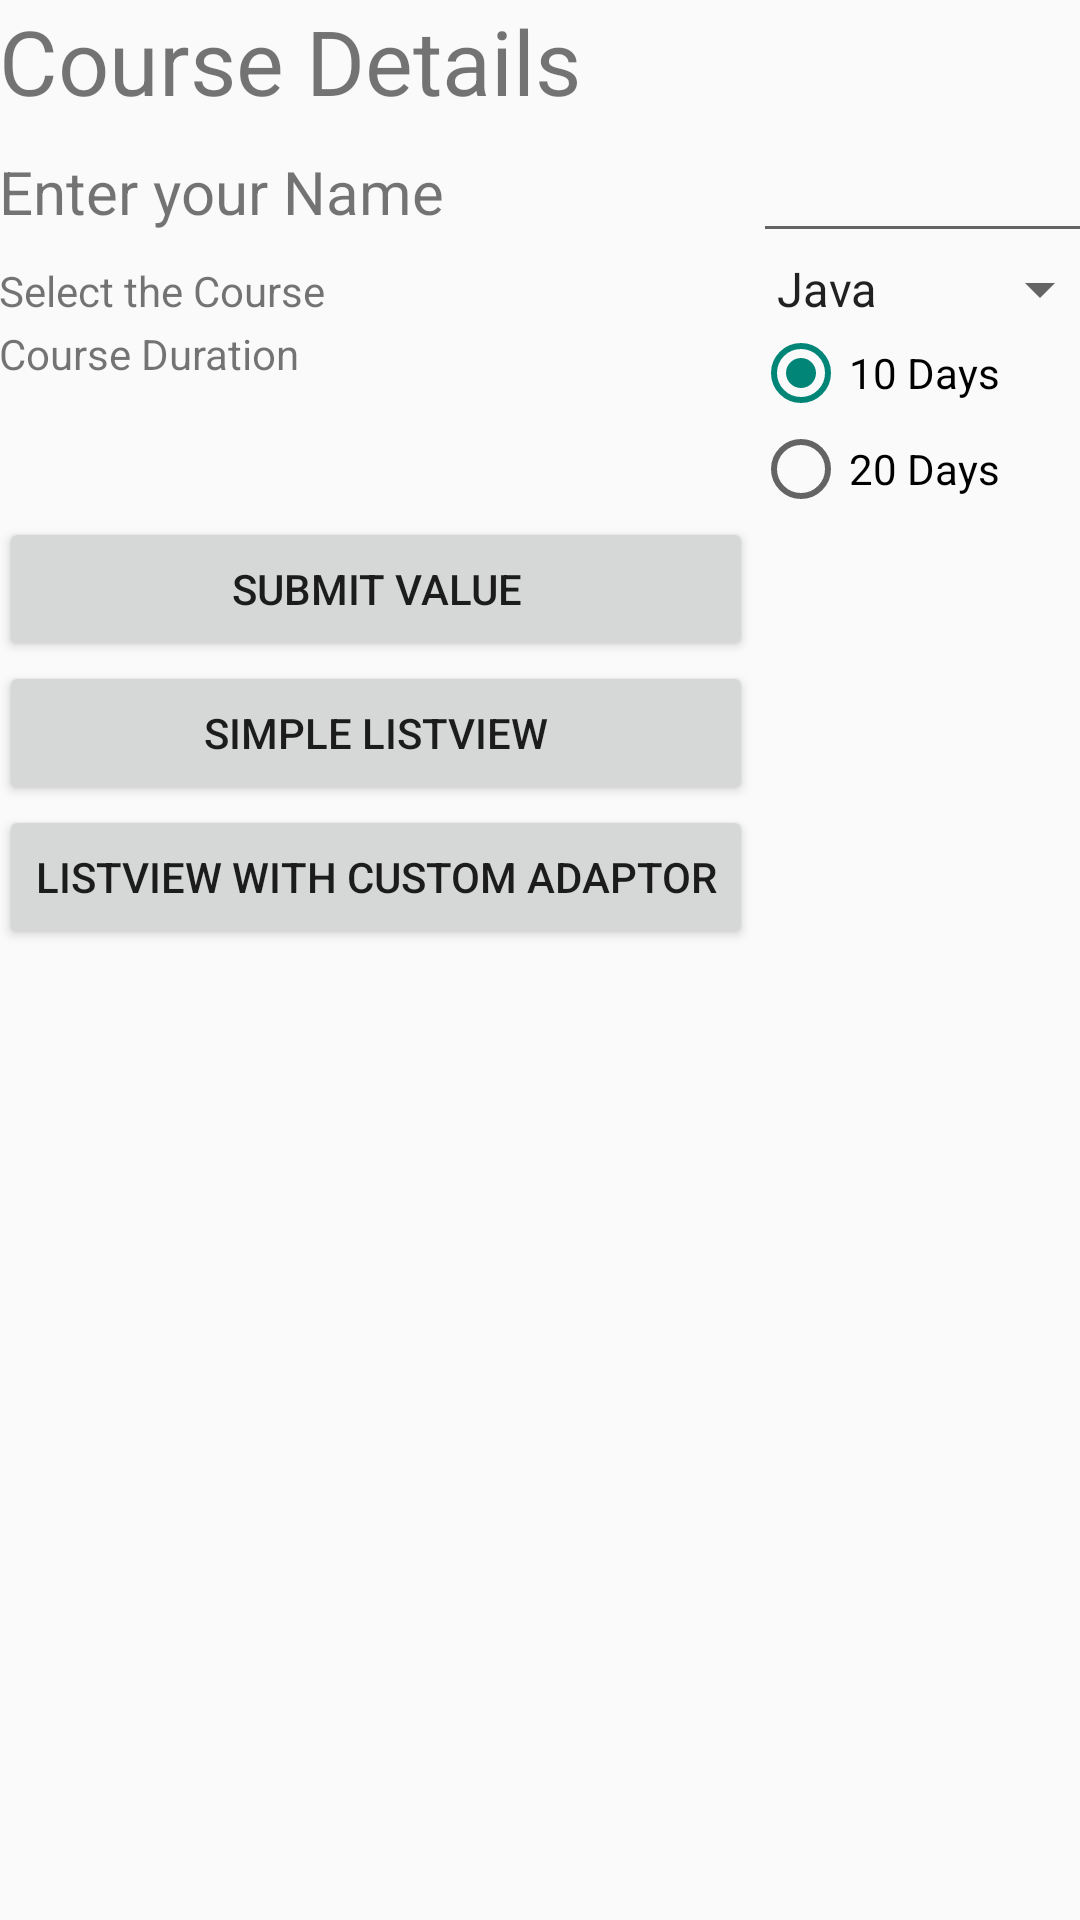

Android layout source for this screen:
<!-- AndroidManifest.xml: application theme AppTheme -->
<!-- res/layout/activity_main.xml -->
<LinearLayout xmlns:android="http://schemas.android.com/apk/res/android"
    xmlns:tools="http://schemas.android.com/tools" android:layout_width="match_parent"
    android:layout_height="match_parent" android:paddingLeft="@dimen/activity_horizontal_margin"
    android:paddingRight="@dimen/activity_horizontal_margin"
    android:paddingTop="@dimen/activity_vertical_margin"
    android:orientation="vertical"  >
<TableLayout android:layout_height="match_parent"
    android:layout_width="match_parent">
    <TableRow>
        <TextView
            android:id="@+id/text1"
            android:layout_width="fill_parent"
            android:layout_height="fill_parent"
            android:text="@string/Heading"
            android:textSize="30dp"/>
    </TableRow>


    <TableRow>
            <TextView
                android:id="@+id/name"
                android:layout_width="wrap_content"
                android:layout_height="wrap_content"
                android:text="@string/TextName"
                android:textSize="20dp"
                />
            <EditText
                android:id="@+id/EmpName"
                android:layout_width="wrap_content"
                android:layout_height="wrap_content"
                android:textSize="20dp"/>
    </TableRow>
    <TableRow>
            <TextView
                android:id="@+id/coursename"
                android:layout_width="wrap_content"
                android:layout_height="wrap_content"
                android:text="@string/coursename"
                />
            <Spinner
                android:id="@+id/course"
                android:layout_width="wrap_content"
                android:layout_height="wrap_content"
                android:prompt="@string/courseselct"
                android:entries="@array/courselist">

            </Spinner>

    </TableRow>
    <TableRow>
            <TextView
                android:id="@+id/coursetime"
                android:layout_width="wrap_content"
                android:layout_height="wrap_content"
                android:text="@string/courseduration"
                />
            <RadioGroup
                android:id="@+id/RadioGp1"
                android:layout_width="wrap_content"
                android:layout_height="wrap_content"

                >
                <RadioButton
                    android:id="@+id/Rbutton1"
                    android:layout_width="wrap_content"
                    android:layout_height="wrap_content"
                    android:text="@string/tendays"
                    android:checked="true"/>
                <RadioButton
                    android:id="@+id/Rbutton2"
                    android:layout_width="wrap_content"
                    android:layout_height="wrap_content"
                    android:text="@string/twentydays"
                    />
            </RadioGroup>

    </TableRow>
    <TableRow>
        <Button
            android:id="@+id/Button1"
            android:layout_width="wrap_content"
            android:layout_height="wrap_content"
            android:text="@string/Submit"/>
        </TableRow>
    <TableRow>
        <Button
            android:id="@+id/Button2"
            android:layout_width="wrap_content"
            android:layout_height="wrap_content"
            android:text="Simple ListView"/>
    </TableRow>
    <TableRow>
        <Button
            android:id="@+id/Button3"
            android:layout_width="wrap_content"
            android:layout_height="wrap_content"
            android:text="ListView with Custom Adaptor"/>
    </TableRow>
</TableLayout>
</LinearLayout>
<!-- resources referenced by this layout -->
<resources>
  <string-array name="courselist">
          <item>Java</item>
          <item>Android</item>
          <item>C/C++</item>
          <item>QA</item>
      </string-array>
  <string name="Heading">Course Details</string>
  <string name="Submit">Submit value</string>
  <string name="TextName">Enter your Name</string>
  <string name="courseduration">Course Duration</string>
  <string name="coursename">Select the Course</string>
  <string name="courseselct">Select the Course</string>
  <string name="tendays">10 Days</string>
  <string name="twentydays">20 Days</string>
  <style name="AppTheme" parent="Theme.AppCompat.Light.DarkActionBar">
          
      </style>
</resources>
